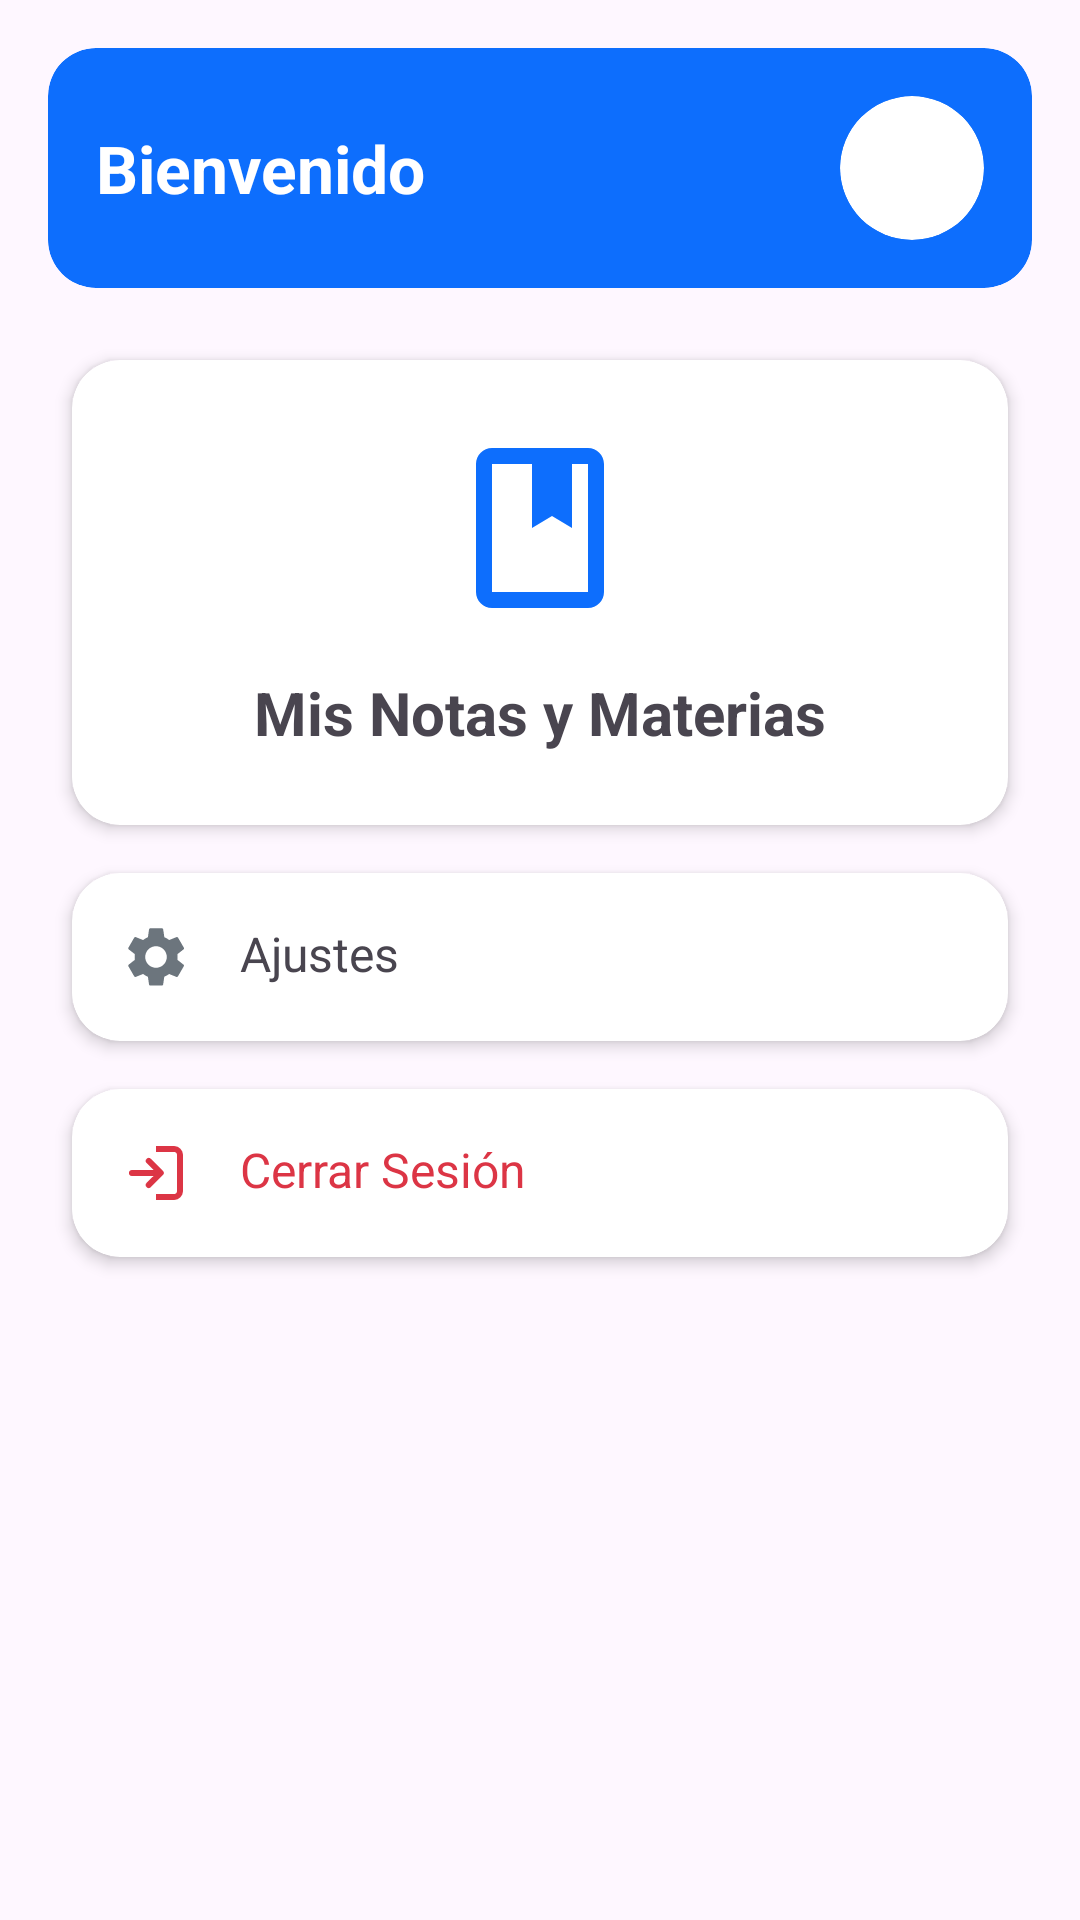

Write the Android layout XML for this screen, with the resource values it uses.
<!-- AndroidManifest.xml: application theme Theme.MyApplication -->
<!-- res/layout/fragment_student_home.xml -->
<?xml version="1.0" encoding="utf-8"?>
<LinearLayout xmlns:android="http://schemas.android.com/apk/res/android"
    xmlns:app="http://schemas.android.com/apk/res-auto"
    android:layout_width="match_parent"
    android:layout_height="match_parent"
    android:orientation="vertical"
    android:padding="16dp"
    android:background="?android:attr/colorBackground">

    <com.google.android.material.card.MaterialCardView
        android:layout_width="match_parent"
        android:layout_height="wrap_content"
        android:layout_marginBottom="16dp"
        app:cardCornerRadius="16dp"
        app:strokeWidth="0dp"
        app:cardElevation="0dp"
        app:cardBackgroundColor="?attr/colorPrimary">
        <RelativeLayout
            android:layout_width="match_parent"
            android:layout_height="wrap_content"
            android:padding="16dp">

            <TextView
                android:id="@+id/tvWelcomeName"
                android:layout_width="wrap_content"
                android:layout_height="wrap_content"
                android:layout_alignParentStart="true"
                android:layout_toStartOf="@id/btnGoToProfileHome"
                android:layout_centerVertical="true"
                android:text="Bienvenido"
                android:textColor="?attr/colorOnPrimary"
                android:textSize="22sp"
                android:textStyle="bold" />

            <androidx.cardview.widget.CardView
                android:id="@+id/btnGoToProfileHome"
                android:layout_width="48dp"
                android:layout_height="48dp"
                app:cardCornerRadius="24dp"
                app:cardElevation="0dp"
                app:cardBackgroundColor="?attr/colorOnPrimary"
                android:layout_alignParentEnd="true"
                android:layout_centerVertical="true"
                android:clickable="true"
                android:focusable="true"
                android:foreground="?android:attr/selectableItemBackground">
                <ImageView
                    android:id="@+id/ivProfileImageHome"
                    android:layout_width="match_parent"
                    android:layout_height="match_parent"
                    android:src="@drawable/ic_person_badge"
                    android:scaleType="centerCrop"
                    android:padding="0dp"
                    android:contentDescription="Perfil"/>
            </androidx.cardview.widget.CardView>

        </RelativeLayout>
    </com.google.android.material.card.MaterialCardView>

    <androidx.cardview.widget.CardView
        android:id="@+id/cardGrades"
        style="@style/Widget.Bootstrap.Card"
        android:layout_width="match_parent"
        android:layout_height="wrap_content"
        android:clickable="true"
        android:focusable="true"
        android:foreground="?attr/selectableItemBackground">
        <LinearLayout
            android:layout_width="match_parent"
            android:layout_height="wrap_content"
            android:orientation="vertical"
            android:padding="24dp"
            android:gravity="center">
            <ImageView
                android:layout_width="64dp"
                android:layout_height="64dp"
                android:src="@drawable/ic_book"
                app:tint="?attr/colorPrimary"/>
            <TextView
                android:layout_width="wrap_content"
                android:layout_height="wrap_content"
                android:text="Mis Notas y Materias"
                android:textSize="20sp"
                android:textStyle="bold"
                android:layout_marginTop="16dp"/>
        </LinearLayout>
    </androidx.cardview.widget.CardView>

    <androidx.cardview.widget.CardView
        android:id="@+id/cardSettings"
        style="@style/Widget.Bootstrap.Card"
        android:layout_width="match_parent"
        android:layout_height="wrap_content"
        android:layout_marginTop="16dp"
        android:clickable="true"
        android:focusable="true"
        android:foreground="?attr/selectableItemBackground">
        <RelativeLayout
            android:layout_width="match_parent"
            android:layout_height="wrap_content"
            android:padding="16dp">
            <ImageView
                android:id="@+id/iconSettings"
                android:layout_width="24dp"
                android:layout_height="24dp"
                android:src="@drawable/ic_settings"
                app:tint="@color/bs_secondary"/>
            <TextView
                android:layout_width="wrap_content"
                android:layout_height="wrap_content"
                android:layout_toEndOf="@id/iconSettings"
                android:layout_marginStart="16dp"
                android:text="Ajustes"
                android:textSize="16sp"/>
        </RelativeLayout>
    </androidx.cardview.widget.CardView>

    <androidx.cardview.widget.CardView
        android:id="@+id/cardReturnToAdmin"
        style="@style/Widget.Bootstrap.Card"
        android:layout_width="match_parent"
        android:layout_height="wrap_content"
        android:clickable="true"
        android:focusable="true"
        android:foreground="?attr/selectableItemBackground"
        android:visibility="gone">
        <RelativeLayout
            android:layout_width="match_parent"
            android:layout_height="wrap_content"
            android:padding="16dp">
            <ImageView
                android:id="@+id/iconReturn"
                android:layout_width="24dp"
                android:layout_height="24dp"
                android:src="@drawable/ic_logout"
                app:tint="@color/bs_info"/>
            <TextView
                android:layout_width="wrap_content"
                android:layout_height="wrap_content"
                android:layout_toEndOf="@id/iconReturn"
                android:layout_marginStart="16dp"
                android:text="Volver a Gestión Administrativa"
                android:textStyle="bold"
                android:textColor="@color/bs_info"
                android:textSize="16sp"/>
        </RelativeLayout>
    </androidx.cardview.widget.CardView>

    <androidx.cardview.widget.CardView
        android:id="@+id/cardLogout"
        style="@style/Widget.Bootstrap.Card"
        android:layout_width="match_parent"
        android:layout_height="wrap_content"
        android:clickable="true"
        android:focusable="true"
        android:foreground="?attr/selectableItemBackground">
        <RelativeLayout
            android:layout_width="match_parent"
            android:layout_height="wrap_content"
            android:padding="16dp">
            <ImageView
                android:id="@+id/iconLogout"
                android:layout_width="24dp"
                android:layout_height="24dp"
                android:src="@drawable/ic_login"
                app:tint="@color/bs_danger"/>
            <TextView
                android:layout_width="wrap_content"
                android:layout_height="wrap_content"
                android:layout_toEndOf="@id/iconLogout"
                android:layout_marginStart="16dp"
                android:text="Cerrar Sesión"
                android:textColor="@color/bs_danger"
                android:textSize="16sp"/>
        </RelativeLayout>
    </androidx.cardview.widget.CardView>

</LinearLayout>
<!-- resources referenced by this layout -->
<resources>
  <color name="bs_danger">#dc3545</color>
  <color name="bs_info">#0dcaf0</color>
  <color name="bs_secondary">#6c757d</color>
  <!-- drawable ic_book (drawable) -->
  <vector xmlns:android="http://schemas.android.com/apk/res/android"
      android:width="24dp"
      android:height="24dp"
      android:viewportWidth="24"
      android:viewportHeight="24">
      <path
          android:fillColor="#FFFFFF"
          android:pathData="M18,2H6C4.9,2 4,2.9 4,4v16c0,1.1 0.9,2 2,2h12c1.1,0 2,-0.9 2,-2V4C20,2.9 19.1,2 18,2zM18,20H6V4h5v8l2.5,-1.5L16,12V4h2V20z" />
  </vector>
  <!-- drawable ic_login (drawable) -->
  <vector xmlns:android="http://schemas.android.com/apk/res/android"
      android:width="24dp"
      android:height="24dp"
      android:viewportWidth="24"
      android:viewportHeight="24">
  
      
      <path
          android:fillColor="#FFFFFF"
          android:pathData="M12,3h6a3,3 0 0 1 3,3v12a3,3 0 0 1 -3,3h-6v-2h6a1,1 0 0 0 1,-1V6a1,1 0 0 0 -1,-1h-6z
                            M4,11h7.17l-2.3,-2.3a1,1 0 0 1 1.42,-1.41l4,4a1,1 0 0 1 0,1.42l-4,4a1,1 0 0 1 -1.42,-1.42L11.17,13H4a1,1 0 0 1 0,-2z" />
  </vector>
  <!-- drawable ic_logout (drawable) -->
  <vector xmlns:android="http://schemas.android.com/apk/res/android"
      android:width="24dp"
      android:height="24dp"
      android:viewportWidth="24"
      android:viewportHeight="24">
  
      
      <path
          android:fillColor="#FFFFFF"
          android:pathData="M12,3H6a3,3 0 0 0 -3,3v12a3,3 0 0 0 3,3h6v-2H6a1,1 0 0 1 -1,-1V6a1,1 0 0 1 1,-1h6z
                            M10,11h7.17l-2.3,-2.3a1,1 0 0 1 1.42,-1.41l4,4a1,1 0 0 1 0,1.42l-4,4a1,1 0 0 1 -1.42,-1.42L17.17,13H10a1,1 0 0 1 0,-2z" />
  </vector>
  <!-- drawable ic_person_badge (drawable) -->
  <vector xmlns:android="http://schemas.android.com/apk/res/android"
      android:width="24dp"
      android:height="24dp"
      android:viewportWidth="24"
      android:viewportHeight="24">
  
      
      <path
          android:fillColor="#FFFFFF"
          android:pathData="M12,4.25A3.75,3.75 0,1 0,12,11.75A3.75,3.75 0,1 0,12,4.25z"/>
  
      
      <path
          android:fillColor="#FFFFFF"
          android:pathData="M12,14C7.9,14 4.5,16.1 4.5,18.8V20.5H19.5V18.8C19.5,16.1 16.1,14 12,14z"/>
  </vector>
  <style name="Widget.Bootstrap.Card" parent="Widget.Material3.CardView.Outlined">
          <item name="cardBackgroundColor">?attr/colorSurface</item>
          <item name="cardCornerRadius">16dp</item>
          <item name="cardElevation">3dp</item>
          <item name="strokeColor">?attr/colorPrimary</item>
          <item name="strokeWidth">2dp</item>
          <item name="android:layout_margin">8dp</item>
      </style>
  <style name="Theme.MyApplication" parent="Base.Theme.MyApplication" />
  <style name="Base.Theme.MyApplication" parent="Theme.Material3.DayNight.NoActionBar">
          <item name="colorPrimary">@color/accent_blue</item>
          <item name="colorOnPrimary">@color/white</item>
          <item name="colorSecondary">@color/bs_secondary</item>
          <item name="android:statusBarColor">@color/bs_dark</item>
          <item name="android:windowBackground">@color/bs_light</item>
          <item name="colorSurface">@color/surface_light</item>
          <item name="materialCardViewStyle">@style/Widget.Bootstrap.Card</item>
          <item name="cardViewStyle">@style/Widget.Bootstrap.Card</item>
          <item name="alertDialogTheme">@style/Theme.MyApplication.Dialog</item>
      </style>
  <color name="accent_blue">#0d6efd</color>
  <color name="white">#FFFFFFFF</color>
  <color name="bs_dark">#212529</color>
  <color name="bs_light">#f8f9fa</color>
  <color name="surface_light">#FFFFFF</color>
  <style name="Theme.MyApplication.Dialog" parent="ThemeOverlay.Material3.MaterialAlertDialog">
          <item name="shapeAppearanceOverlay">@style/ShapeAppearance.MyApplication.Dialog</item>
      </style>
  <style name="ShapeAppearance.MyApplication.Dialog" parent="ShapeAppearance.Material3.LargeComponent">
          <item name="cornerSize">20dp</item>
      </style>
</resources>
